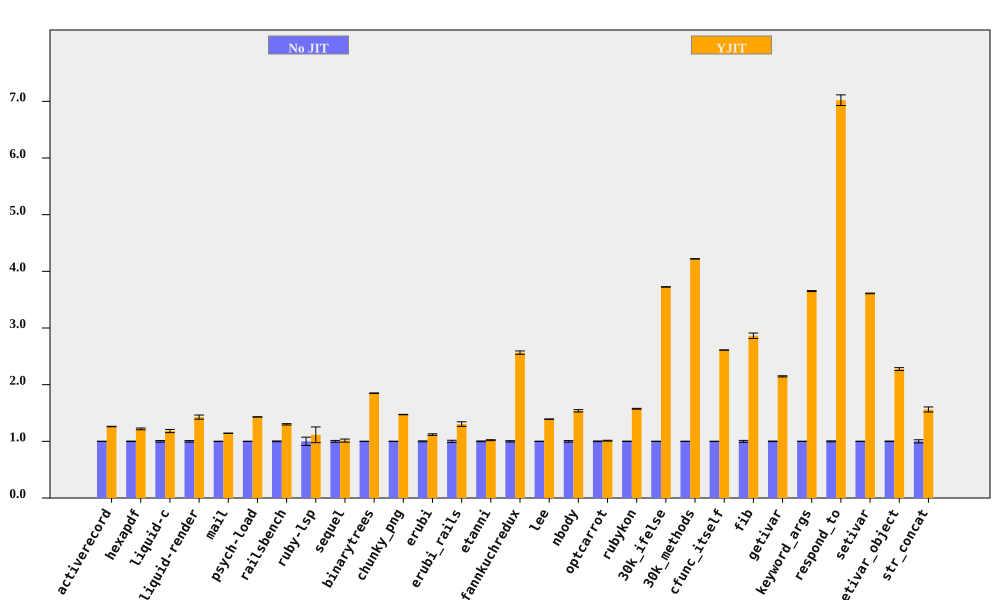

Data behind this chart, as committed beside it:
bench, No JIT (ms), No JIT RSD, YJIT (ms), YJIT RSD, YJIT spd, YJIT spd RSD, % in YJIT
activerecord, 425.1, 0.2014, 337, 0.2449, 1.261, 0.3171, 89.49
hexapdf, 7970, 0.4075, 6534, 1.21, 1.22, 1.277, 89.22
liquid-c, 229.6, 1.388, 194.4, 1.867, 1.181, 2.327, 92.95
liquid-render, 558.1, 1.325, 391, 2.19, 1.427, 2.56, 87.6
mail, 459.5, 0.1565, 402.2, 0.2423, 1.143, 0.2885, 99.02
psych-load, 7452, 0.1105, 5209, 0.08724, 1.431, 0.1408, 99.99
railsbench, 7462, 0.6433, 5739, 0.6315, 1.3, 0.9015, 93.01
ruby-lsp, 220.8, 7.32, 198, 10.08, 1.115, 12.45, 69.47
sequel, 401, 1.612, 395.9, 2.119, 1.013, 2.662, 82.36
binarytrees, 986.4, 0.1746, 533.3, 0.1507, 1.85, 0.2306, 100
chunky_png, 2237, 0.2393, 1519, 0.0864, 1.472, 0.2544, 100
erubi, 630.9, 0.7989, 563.9, 0.9495, 1.119, 1.241, 100
erubi_rails, 63.78, 1.888, 48.89, 2.414, 1.305, 3.064, 89.02
etanni, 905.9, 0.6416, 887.9, 0.4993, 1.02, 0.813, 7.029
fannkuchredux, 5567, 1.156, 2170, 0.09626, 2.566, 1.16, 90.2
lee, 3171, 0.198, 2279, 0.16, 1.391, 0.2545, 99.97
nbody, 275.2, 1.357, 178.9, 0.02912, 1.538, 1.357, 100
optcarrot, 19291, 0.5952, 19069, 0.3949, 1.012, 0.7143, 18.28
rubykon, 32336, 0.3642, 20530, 0.2783, 1.575, 0.4584, 99.77
30k_ifelse, 7156, 0.09014, 1921, 0.02687, 3.725, 0.09406, 99.99
30k_methods, 16520, 0.05493, 3915, 0.06005, 4.22, 0.08139, 100
cfunc_itself, 269.9, 0.06266, 103.4, 0.009576, 2.611, 0.06339, 100
fib, 547.2, 1.678, 191.1, 0.006424, 2.863, 1.678, 100
getivar, 230.7, 0.4905, 107.5, 0.009916, 2.147, 0.4906, 95.54
keyword_args, 697.5, 0.2381, 191.1, 0.009897, 3.651, 0.2383, 100
respond_to, 722.4, 0.8131, 102.9, 1.066, 7.02, 1.34, 100
setivar, 180.7, 0.1569, 50.04, 0.013, 3.611, 0.1575, 98.43
setivar_object, 290.2, 0.4674, 127.5, 0.9928, 2.275, 1.097, 95.22
str_concat, 166.5, 2.742, 106.6, 0.7263, 1.563, 2.836, 99.96
